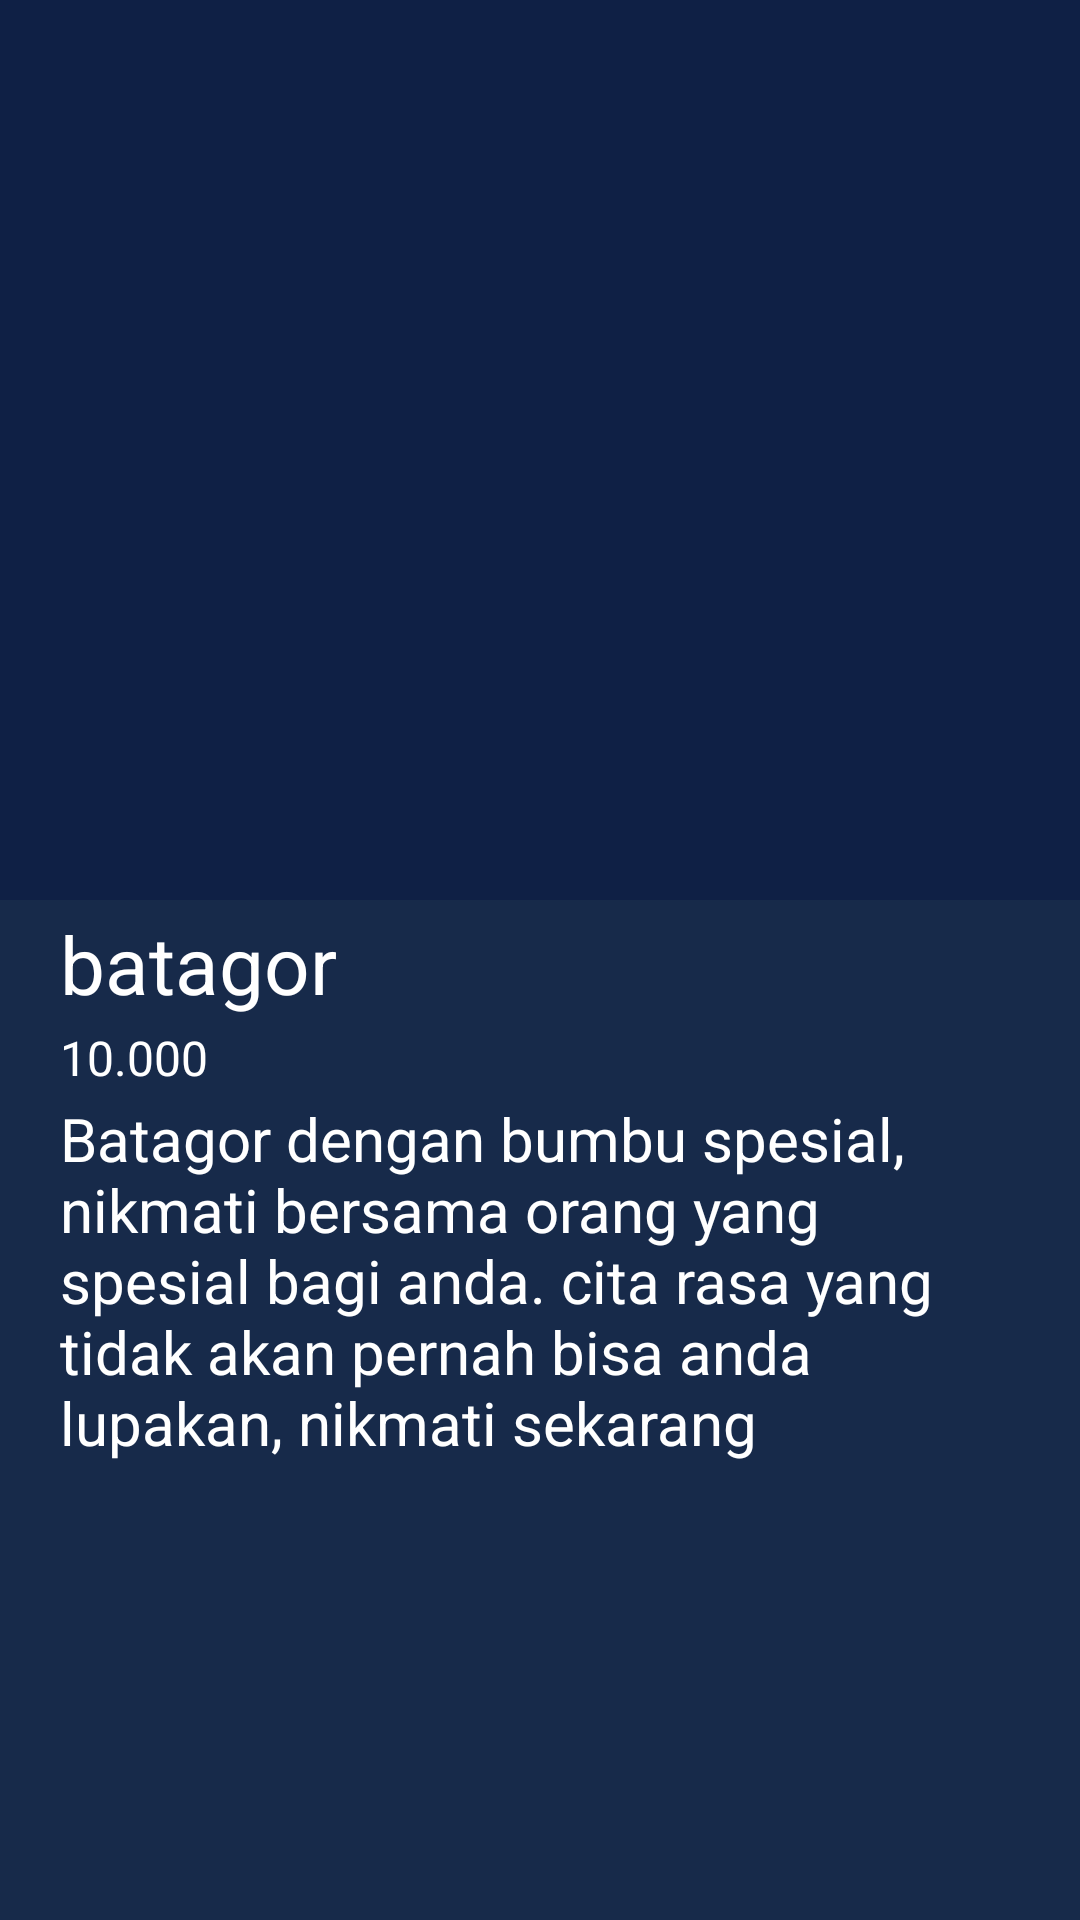

Here is an Android app screen rendered from its layout file. Give the layout XML and the strings, colors and styles it references.
<!-- AndroidManifest.xml: application theme Theme.AppCompat.Light.DarkActionBar -->
<!-- res/layout/activity_detail.xml -->
<?xml version="1.0" encoding="utf-8"?>
<ScrollView xmlns:android="http://schemas.android.com/apk/res/android"
    xmlns:app="http://schemas.android.com/apk/res-auto"
    xmlns:tools="http://schemas.android.com/tools"
    android:layout_width="match_parent"
    android:layout_height="match_parent"
    android:background="#172A4A"
    android:orientation="vertical"
    tools:context=".detail.DetailActivity">

    <androidx.appcompat.widget.LinearLayoutCompat
        android:layout_width="match_parent"
        android:layout_height="wrap_content"
        android:orientation="vertical">

        <ImageView
            android:id="@+id/image_view"
            android:layout_width="fill_parent"
            android:layout_height="900px"
            android:layout_alignParentLeft="true"
            android:layout_alignParentRight="true"
            android:adjustViewBounds="true"
            android:background="#0F2045"
            android:scaleType="fitXY"

            android:src="@drawable/batagor" />

        <TextView
            android:layout_marginHorizontal="20dp"
            android:id="@+id/judul_tv"
            android:layout_width="match_parent"
            android:layout_height="wrap_content"
            android:layout_marginTop="10px"
            android:text="batagor"
            android:textColor="#FFFFFF"
            android:textFontWeight="@integer/material_motion_duration_long_2"
            android:textSize="80px"
            android:textStyle="bold" />

        <TextView
            android:id="@+id/harga_tv"
            android:layout_marginHorizontal="20dp"
            android:layout_width="match_parent"
            android:layout_height="wrap_content"
            android:layout_marginTop="8px"
            android:text="10.000"
            android:textColor="#FFFFFF"
            android:textFontWeight="@integer/material_motion_duration_long_2"
            android:textSize="16sp"
            android:textStyle="bold" />

        <TextView
            android:id="@+id/deksripsi_tv"
            android:layout_marginHorizontal="20dp"
            android:layout_width="match_parent"
            android:layout_height="wrap_content"
            android:layout_marginTop="8px"
            android:background="#00FFFFFF"
            android:text="@string/batagor_desc"
            android:textColor="#FFFFFF"
            android:textSize="20sp" />
    </androidx.appcompat.widget.LinearLayoutCompat>

</ScrollView>
<!-- resources referenced by this layout -->
<resources>
  <string name="batagor_desc">Batagor dengan bumbu spesial, nikmati bersama orang yang spesial bagi anda. cita rasa yang tidak akan pernah bisa anda lupakan, nikmati sekarang</string>
</resources>
